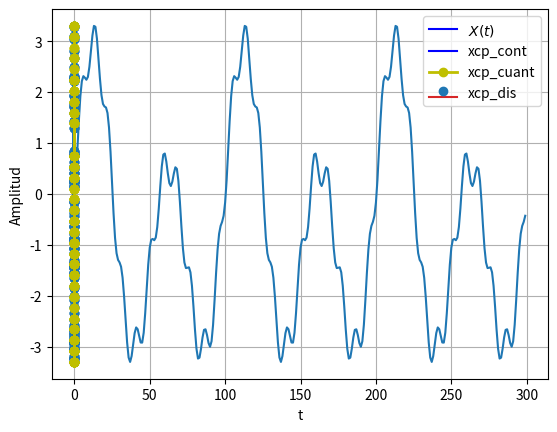

The matplotlib source for this figure: (Note: this script raises an exception after producing the figure.)
import numpy as np # importamos la libreria numpy para los calculos y creacion de señales
import matplotlib.pyplot as plt # importamos la libreria matpltlib para obtener las graficas

A_1 = 0.3
A_2 = 0.6
A_3 = 0.1
# identificamos las amplitudes de cada señal

W_1 = 1000*np.pi
W_2 = 2000*np.pi
W_3 = 11000*np.pi

#identificamos cada uno de los omegas de la señal

Phase_1 = -np.pi/4
Phase_2 = 0
Phase_3 = -np.pi

#identificamos cada uno de los Phi (fase)

T_1 = 2*np.pi/W_1
T_2 = 2*np.pi/W_2
T_3 = 2*np.pi/W_3

#identificamos cada uno de los T (periodos)

F_1 = W_1/(2*np.pi)
F_2 = W_2/(2*np.pi)
F_3 = W_3/(2*np.pi)

#identificamos cada uno de los F (frecuencias)

T_max = 1 / min(F_1, F_2, F_3) # periodo del componente de menor frecuencia (tomada de chat gpt)

Fs = 50000 #frecuencia de muestreo
Ts = 1/Fs # periodo de muestreo
ti = 0*Ts  # tiempo inicial
tf = 3*T_max # tiempo final
tv = np.arange(ti,tf,1/Fs) # vector de datos de tiempo

x = A_1*np.cos(W_1*tv+Phase_1) + A_2*np.sin(W_2*tv+Phase_2) + A_3*np.cos(W_3*tv+Phase_3)

print(f'F_1={F_1} Hz F_2={F_2} F_3={F_3}Hz Fs={Fs} Hz')

plt.plot(tv,x, 'b', label='$X(t)$')
plt.xlabel('tiempo [s]')
plt.ylabel('$X(t)$')
plt.legend()
plt.show()


def my_ceropen(x,ymin = -5, ymax = 5): # funcion de cero y pendiente (tomada de ejercicios anteriores)

  xmax = max(x) # x.max()
  xmin = min(x) # x.min()
  m = (ymax - ymin)/(xmax - xmin)
  c = ymin - m*xmin
  yv = m*x + c
  return yv
xcp = my_ceropen(x,ymin=-3.3,ymax=3.3) #el rango del conversor A/D va a ser de -3.3 a 3.3
plt.plot(xcp)
plt.xlabel('tiempo [s]')
plt.ylabel('$A\cos[\omega t_k]$')
plt.show()


from scipy.spatial.distance import cdist

nbits = 5
rmin = -3.3
rmax = 3.3
ve = np.linspace(rmin,rmax,2**nbits) # (rmax-rmin)/(2^#bits - 1) -> si se quiere incluir rmin y rmax

#distancias y cero pendiente a vector cuantizacion
d = cdist(xcp.reshape(-1,1),ve.reshape(-1,1)) #se utiliza reshape(-1,1) para generar vectores columna como lo pide cdist
d.shape
ve

def my_cuantizador(yn, vq) : # funcion de cuantizador (tomada de un ejercicio anterior)
  Ne = vq.shape[0] #tamaño vector de estados
  dn = cdist(yn.reshape(-1,1),vq.reshape(-1,1))#distancia yn a vector estados, reshape(-1,1) asegura vectores columna para poder utilizar cdist
  ind = np.argmin(dn) #posición distancia min
  return vq[ind]

ind = np.argmin(d,axis=1) #el parámetro axis = 1 indica que busca la posición a lo largo de las columnas del elemento más pequeño en cada fila
ind

for i in range(xcp.shape[0]):
   if i==0: #primera muestra
     yq = my_cuantizador(xcp[i],ve)
   else:
     yq = np.append(yq,my_cuantizador(xcp[i],ve)) #apilar datos cuantizando si i>0

plt.plot(tv,xcp,c='b', label='xcp_cont')#cs continua

plt.stem(tv,xcp, label='xcp_dis')#cs discreta

#estados de cuantización

for v in ve:
  plt.plot(tv,v*np.ones(len(tv)))

# graficar señal Digital (discreta + cuantizada)

plt.plot(tv,yq,c='y',marker='o',label='xcp_cuant', linewidth=2)

plt.legend()
plt.grid()
plt.xlabel('t')
plt.ylabel('Amplitud')
plt.show()

# cargar sistema
FILEID = "1J9rhh0wWHZSBd8XmWGt1ZpCsMDuoUFmm"
!wget --load-cookies /tmp/cookies.txt "https://docs.google.com/uc?export=download&confirm=$(wget --quiet --save-cookies /tmp/cookies.txt --keep-session-cookies --no-check-certificate 'https://docs.google.com/uc?export=download&id='$FILEID -O- | sed -rn 's/.*confirm=([0-9A-Za-z_]+).*/\1\n/p')&id="$FILEID -O P1_model.zip && rm -rf /tmp/cookies.txt
!unzip -o P1_model.zip
!dir

import numpy as np
import matplotlib.pyplot as plt
from scipy.signal import firwin, freqz, lfilter, filtfilt

class My_System():
    def __init__(self, fs=1000, cutoff=100, numtaps = 10):
        self.fs = fs
        self.cutoff = 100
        self.numtaps = numtaps
    def create_(self):
    # Diseño del filtro FIR pasa baja
        self.fir_coeff = firwin(self.numtaps, self.cutoff, fs=self.fs, pass_zero='lowpass')

    def predict(self,signal):
       return lfilter(self.fir_coeff, 1.0, signal)

    def plot_(self):
      # Visualización de la respuesta en frecuencia
      w, h = freqz(self.fir_coeff, worN=8000, fs=self.fs)
      plt.figure()
      plt.plot(w, 20 * np.log10(abs(h)), 'b')
      plt.title('Respuesta en Frecuencia del Filtro FIR Pasa Baja')
      plt.xlabel('Frecuencia (Hz)')
      plt.ylabel('Magnitud (dB)')
      plt.grid()
      plt.show()

import numpy as np
import matplotlib.pyplot as plt
import joblib
from P1_model import system_
from scipy.signal import firwin, freqz, lfilter, filtfilt

#sistema pregunta 2
my_system = system_.My_System()
my_system.create_()
fs = my_system.fs #frecuencia de muestreo
t = np.arange(-0.01, 0.02, 1/fs)  # Tiempo
signal_u = np.heaviside(t,1) # función heaviside
y_u = my_system.predict(signal_u)


# Visualización de las señales
fig, axs = plt.subplots(2,1)
axs[0].stem(t, signal_u, label='Señal de entrada')
axs[0].set_xlabel('Tiempo (s)')
axs[0].set_ylabel('Amplitud')
axs[0].legend()
axs[0].grid()
axs[1].stem(t,y_u, label='Señal salida')
axs[1].set_xlabel('Tiempo (s)')
axs[1].set_ylabel('Amplitud')
axs[1].legend()
axs[1].grid()
plt.tight_layout()
plt.show()

# prueba de la propiedad de superposicion
n = np.arange(0, 100)
x1 = np.sin(10*np.pi*t)
x2 = np.sin(60*np.pi*t)
y1 = my_system.predict(x1)
y2 = my_system.predict(x2)
x_sum = x1 + x2
y_sum = my_system.predict(x_sum)
# podemos decir que cumple con la propiedad de superposicion

fig, axs = plt.subplots(2,1)
axs[0].stem(t, y_sum, label='Señal de entrada')
axs[0].set_xlabel('Tiempo (s)')
axs[0].set_ylabel('Amplitud')
axs[0].legend()
axs[0].grid()
axs[1].stem(t,y1 + y2, label='Señal salida')
axs[1].set_xlabel('Tiempo (s)')
axs[1].set_ylabel('Amplitud')
axs[1].legend()
axs[1].grid()
plt.tight_layout()
plt.show()

# prueba de la propiedad de homogeneidad
a = 4 # escalar
y3 = my_system.predict(a*x1)
y4 = a*y1
# podemos decir que cumple con la propiedad de homogeneidad

fig, axs = plt.subplots(2,1)
axs[0].stem(t, y3, label='Señal de entrada')
axs[0].set_xlabel('Tiempo (s)')
axs[0].set_ylabel('Amplitud')
axs[0].legend()
axs[0].grid()
axs[1].stem(t,y4, label='Señal salida')
axs[1].set_xlabel('Tiempo (s)')
axs[1].set_ylabel('Amplitud')
axs[1].legend()
axs[1].grid()
plt.tight_layout()
plt.show()

# prueba de que es invariante en el tiempo
s = np.cos(600*np.pi*t)
y_original = my_system.predict(s)
desp = 10
s_desp = np.roll(s, desp)
y_desp = my_system.predict(s_desp)
y_desp_original = np.roll(y_original, desp) # np.roll es el encargado de hacer el desplazamiento en un array
# podemos decir que es invariante en el tiempo

fig, axs = plt.subplots(2,1)
axs[0].stem(t, y_desp, label='Señal de entrada')
axs[0].set_xlabel('Tiempo (s)')
axs[0].set_ylabel('Amplitud')
axs[0].legend()
axs[0].grid()
axs[1].stem(t,y_desp_original, label='Señal desplazada')
axs[1].set_xlabel('Tiempo (s)')
axs[1].set_ylabel('Amplitud')
axs[1].legend()
axs[1].grid()
plt.tight_layout()
plt.show()

N = 50 # numero de muestras
delta = np.zeros(N)
delta[0] = 1 # impulso unitario

h = my_system.predict(delta)

# señal de entrada
s_in = np.sin(100*np.pi*n/fs) + np.sin(600*np.pi*n/fs)

s_conv = np.convolve(s_in, h, mode='same') # convolucion

fig, axs = plt.subplots(2,1)
axs[0].stem(n, s_in, label='Señal de entrada')
axs[0].set_xlabel('Tiempo (s)')
axs[0].set_ylabel('Amplitud')
axs[0].legend()
axs[0].grid()
axs[1].stem(n, s_conv, label='Convolucion')
axs[1].set_xlabel('Tiempo (s)')
axs[1].set_ylabel('Amplitud')
axs[1].legend()
axs[1].grid()
plt.tight_layout()
plt.show()
